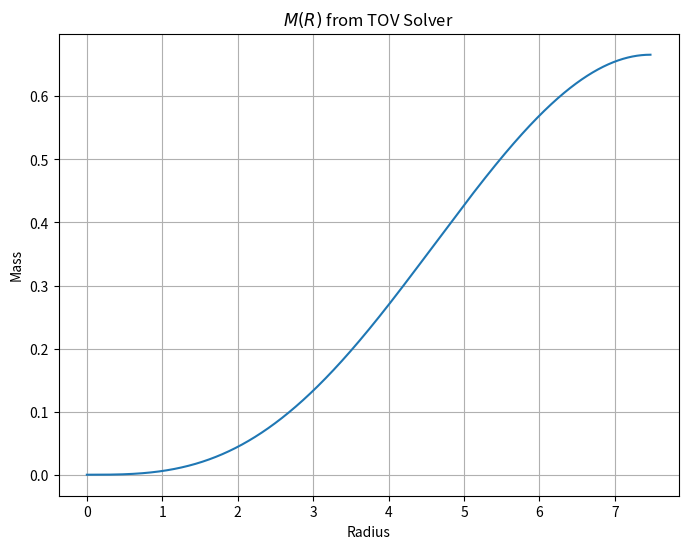
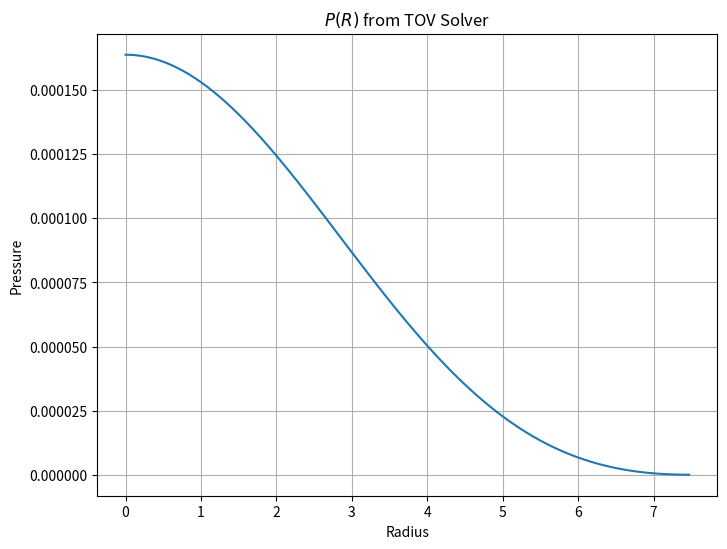
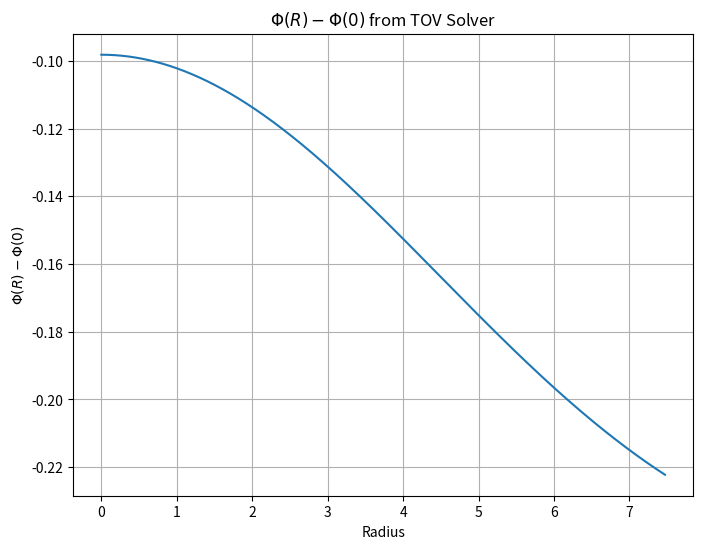

Recreate these plots in Python, in order.
import numpy as np
import matplotlib.pyplot as plt

def eos(P,K,gamma):
    if P <= 0:
        return 0.0, 0.0

    rho_b = (P/K)**(1/gamma) # baryon density
    epsilon = rho_b + P/(gamma - 1) # energy density
    return rho_b, epsilon

def tov_eqs(r, m, P, K, gamma):
    if P <= 0:
        return np.array([0.0, 0.0, 0.0])
    
    rho_b, epsilon = eos(P, K, gamma)

    dm_dr = 4 * np.pi * r**2 * epsilon
    dP_dr = - (rho_b + epsilon) * (m + 4 * np.pi * r**3 * P) / (r * (r - 2 * m))
    dphi_dr = (m + 4 * np.pi * r**3 * P) / (r * (r - 2 * m))

    return np.array([dm_dr, dP_dr, dphi_dr])

def rk4_step(r, y, dr, K, gamma):
    m, P, phi = y  # unpack y
    
    k1 = tov_eqs(r, m, P, K, gamma)
    k2 = tov_eqs(r + dr/2, m + dr*k1[0]/2, P + dr*k1[1]/2, K, gamma)
    k3 = tov_eqs(r + dr/2, m + dr*k2[0]/2, P + dr*k2[1]/2, K, gamma)
    k4 = tov_eqs(r + dr,   m + dr*k3[0],   P + dr*k3[1],   K, gamma)
    
    # RK4 weighted sum
    dm = (k1[0] + 2*k2[0] + 2*k3[0] + k4[0]) / 6
    dP = (k1[1] + 2*k2[1] + 2*k3[1] + k4[1]) / 6
    dphi = (k1[2] + 2*k2[2] + 2*k3[2] + k4[2]) / 6
    
    # update all three components
    return np.array([m + dr*dm, P + dr*dP, phi + dr*dphi])

def solve_tov(rho_c, K=100, gamma=2, dr=1e-3):
    P = K * rho_c**gamma # central pressure
    r = 1e-6 # starting radius
    eps_c, _ = eos(P, K, gamma) # central energy density
    m = (4.0/3.0) * np.pi * r**3 * eps_c   # initial mass
    phi = 0.0 # initial metric potential

    y = np.array([m, P, phi])

    Radius = [r]
    Mass = [m]
    Pressure =[P]
    Phi = [phi]
    while y[1] > 0:
        y = rk4_step(r, y, dr, K, gamma)
        r += dr

        m, P, phi = y
        Radius.append(r)
        Mass.append(m)
        Pressure.append(P)
        Phi.append(phi)

    R = r
    M = m    
    R_iso = R / (1 + M/(2*R))**2
    phi_R = 0.5*np.log(1 - 2*M/R)
    phi_Shift = phi_R - Phi
    return M, R, R_iso, np.array(Radius), np.array(Mass), np.array(Pressure), np.array(Phi), np.array(phi_Shift)

rho_c = 1.28e-3
M, R, R_iso, Radius, Mass, Pressure, Phi, phi_shift = solve_tov(rho_c)
print(f"Gravitational Mass: {M:.4f}, Radius: {R:.4f}, Isotropic Radius: {R_iso:.4f}")

plt.figure(figsize=(8,6))
plt.plot(Radius, Mass)
plt.xlabel("Radius")
plt.ylabel("Mass")
plt.title(r"${M(R)}$ from TOV Solver")
plt.grid()

plt.figure(figsize=(8,6))
plt.plot(Radius, Pressure)
plt.xlabel("Radius")
plt.ylabel("Pressure")
plt.title(r"${P(R)}$ from TOV Solver")
plt.grid()

plt.figure(figsize=(8,6))
plt.plot(Radius, phi_shift)
plt.xlabel("Radius")
plt.ylabel(r"$\Phi(R) - \Phi(0)$")
plt.title(r"${\Phi(R) - \Phi(0)}$ from TOV Solver")
plt.grid()

plt.show()